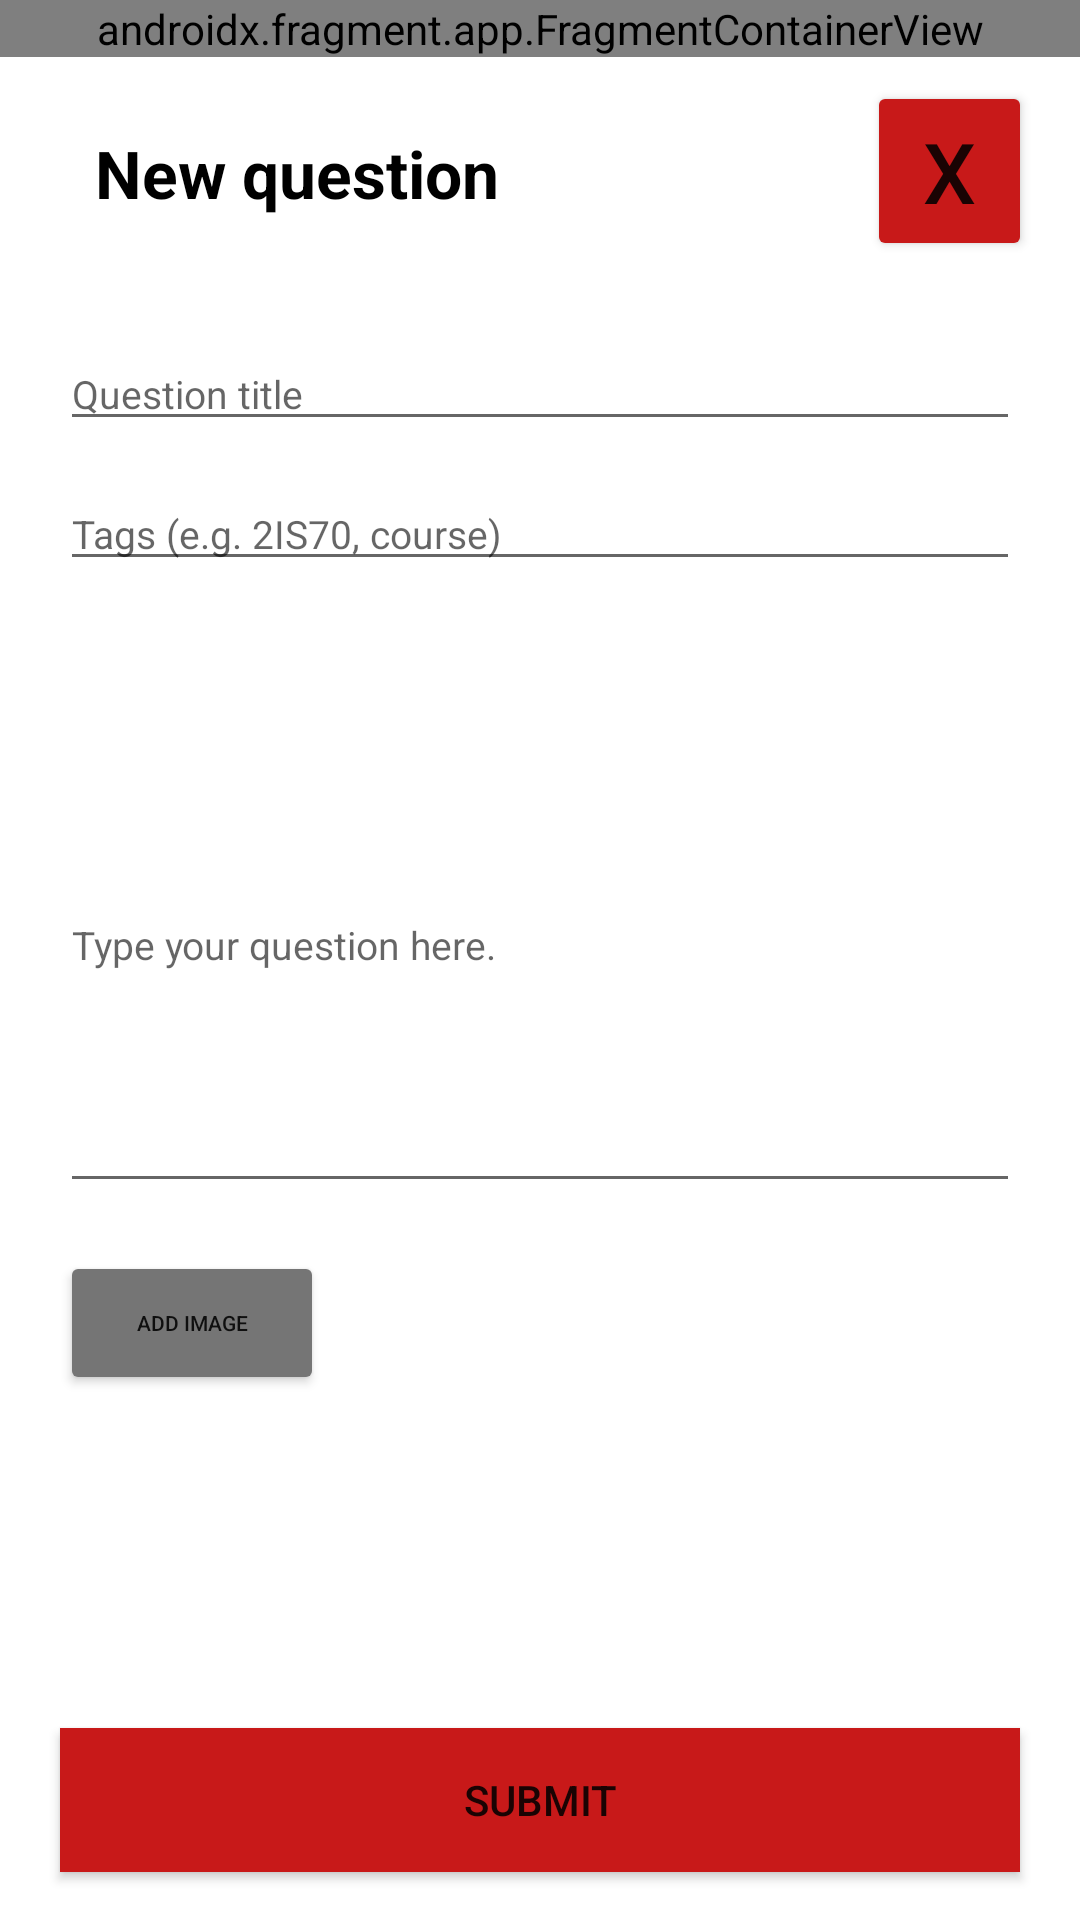

Layout XML and referenced resources for this Android screen:
<!-- AndroidManifest.xml: application theme Theme.MyApplication -->
<!-- res/layout/activity_create_question.xml -->
<?xml version="1.0" encoding="utf-8"?>
<androidx.constraintlayout.widget.ConstraintLayout xmlns:android="http://schemas.android.com/apk/res/android"
    xmlns:app="http://schemas.android.com/apk/res-auto"
    xmlns:tools="http://schemas.android.com/tools"
    android:id="@+id/register_register"
    android:layout_width="match_parent"
    android:layout_height="match_parent"
    tools:context=".post.CreateQuestionActivity">

    <EditText
        android:id="@+id/question_text"
        android:layout_width="match_parent"
        android:layout_height="0dp"
        android:layout_marginTop="32dp"
        android:ems="10"
        android:hint="Type your question here."
        android:layout_marginHorizontal="20dp"
        android:textSize="13sp"
        app:layout_constraintBottom_toTopOf="@+id/imagePreview"
        app:layout_constraintEnd_toEndOf="parent"
        app:layout_constraintHorizontal_bias="0.5"
        app:layout_constraintStart_toStartOf="parent"
        app:layout_constraintTop_toBottomOf="@+id/question_tags" />

    <androidx.fragment.app.FragmentContainerView
        android:id="@+id/login_banner"
        android:layout_width="match_parent"
        android:layout_height="wrap_content"
        android:layout_gravity="center_horizontal"
        app:layout_constraintEnd_toEndOf="parent"
        app:layout_constraintStart_toStartOf="parent"
        app:layout_constraintTop_toTopOf="parent"
        android:name="com.example.myapplication.BannerFragment"/>

    <EditText
        android:id="@+id/question_title"
        android:layout_width="match_parent"
        android:layout_height="wrap_content"
        android:layout_marginTop="40dp"
        android:ems="10"
        android:hint="Question title"
        android:layout_marginHorizontal="20dp"
        android:inputType="textPersonName"
        android:textSize="13sp"
        app:layout_constraintEnd_toEndOf="parent"
        app:layout_constraintHorizontal_bias="0.462"
        app:layout_constraintStart_toStartOf="parent"
        app:layout_constraintTop_toBottomOf="@+id/CreateTitle" />

    <MultiAutoCompleteTextView
        android:id="@+id/question_tags"
        android:layout_width="match_parent"
        android:layout_height="wrap_content"
        android:layout_marginTop="12dp"
        android:layout_marginHorizontal="20dp"
        android:ems="10"
        android:hint="Tags (e.g. 2IS70, course)"
        android:inputType="textPersonName"
        android:textSize="13sp"
        app:layout_constraintEnd_toEndOf="parent"
        app:layout_constraintHorizontal_bias="0.462"
        app:layout_constraintStart_toStartOf="parent"
        app:layout_constraintTop_toBottomOf="@+id/question_title" />

    <Button
        android:id="@+id/submit_question"
        android:layout_width="0dp"
        android:layout_marginHorizontal="20dp"
        android:layout_height="wrap_content"
        android:layout_marginBottom="16dp"
        android:hapticFeedbackEnabled="true"
        android:text="Submit"
        android:background="@color/red"
        app:layout_constraintBottom_toBottomOf="parent"
        app:layout_constraintEnd_toEndOf="parent"
        app:layout_constraintStart_toStartOf="parent" />

    <Button
        android:id="@+id/add_image_button"
        android:layout_width="wrap_content"
        android:layout_height="wrap_content"
        android:layout_marginStart="20dp"
        android:layout_marginTop="16dp"
        android:text="Add image"
        android:textSize="7sp"
        app:backgroundTint="#757575"
        app:layout_constraintStart_toStartOf="parent"
        app:layout_constraintTop_toBottomOf="@+id/question_text" />

    <Button
        android:id="@+id/cancel_button"
        android:layout_width="55dp"
        android:layout_height="60dp"
        android:layout_marginTop="8dp"
        android:layout_marginEnd="16dp"
        android:layout_marginRight="16dp"
        android:text="X"
        android:textSize="28sp"
        app:backgroundTint="#C81919"
        app:layout_constraintEnd_toEndOf="parent"
        app:layout_constraintTop_toBottomOf="@+id/login_banner" />

    <ProgressBar
        android:id="@+id/login_progress"
        style="?android:attr/progressBarStyle"
        android:layout_width="wrap_content"
        android:layout_height="wrap_content"
        android:visibility="gone"
        app:layout_constraintBottom_toBottomOf="parent"
        app:layout_constraintEnd_toEndOf="parent"
        app:layout_constraintHorizontal_bias="0.498"
        app:layout_constraintStart_toStartOf="parent" />

    <TextView
        android:id="@+id/CreateTitle"
        android:layout_width="wrap_content"
        android:layout_height="wrap_content"
        android:layout_marginTop="24dp"
        android:text="New question"
        android:textColor="#000000"
        android:textSize="22sp"
        android:textStyle="bold"
        app:layout_constraintEnd_toEndOf="parent"
        app:layout_constraintHorizontal_bias="0.14"
        app:layout_constraintStart_toStartOf="parent"
        app:layout_constraintTop_toBottomOf="@+id/login_banner" />

    <ImageView
        android:id="@+id/imagePreview"
        android:layout_width="0dp"
        android:layout_height="0dp"
        android:layout_marginEnd="32dp"
        app:layout_constraintBottom_toTopOf="@+id/submit_question"
        app:layout_constraintEnd_toEndOf="parent"
        app:layout_constraintStart_toEndOf="@+id/add_image_button"
        app:layout_constraintTop_toBottomOf="@+id/question_text"
        tools:srcCompat="@tools:sample/avatars" />

</androidx.constraintlayout.widget.ConstraintLayout>
<!-- resources referenced by this layout -->
<resources>
  <color name="red">#C81919</color>
  <style name="Theme.MyApplication" parent="Theme.MaterialComponents.DayNight.NoActionBar">
          
          <item name="colorPrimary">@color/red</item>
          <item name="colorPrimaryVariant">@color/purple_700</item>
          <item name="colorOnPrimary">@color/white</item>
          
          <item name="colorSecondary">@color/teal_200</item>
          <item name="colorSecondaryVariant">@color/teal_700</item>
          <item name="colorOnSecondary">@color/black</item>
          
          <item name="android:statusBarColor" tools:targetApi="l">?attr/colorPrimaryVariant</item>
          
      </style>
  <color name="purple_700">#FF3700B3</color>
  <color name="white">#FFFFFFFF</color>
  <color name="teal_200">#FF03DAC5</color>
  <color name="teal_700">#FF018786</color>
  <color name="black">#FF000000</color>
</resources>
